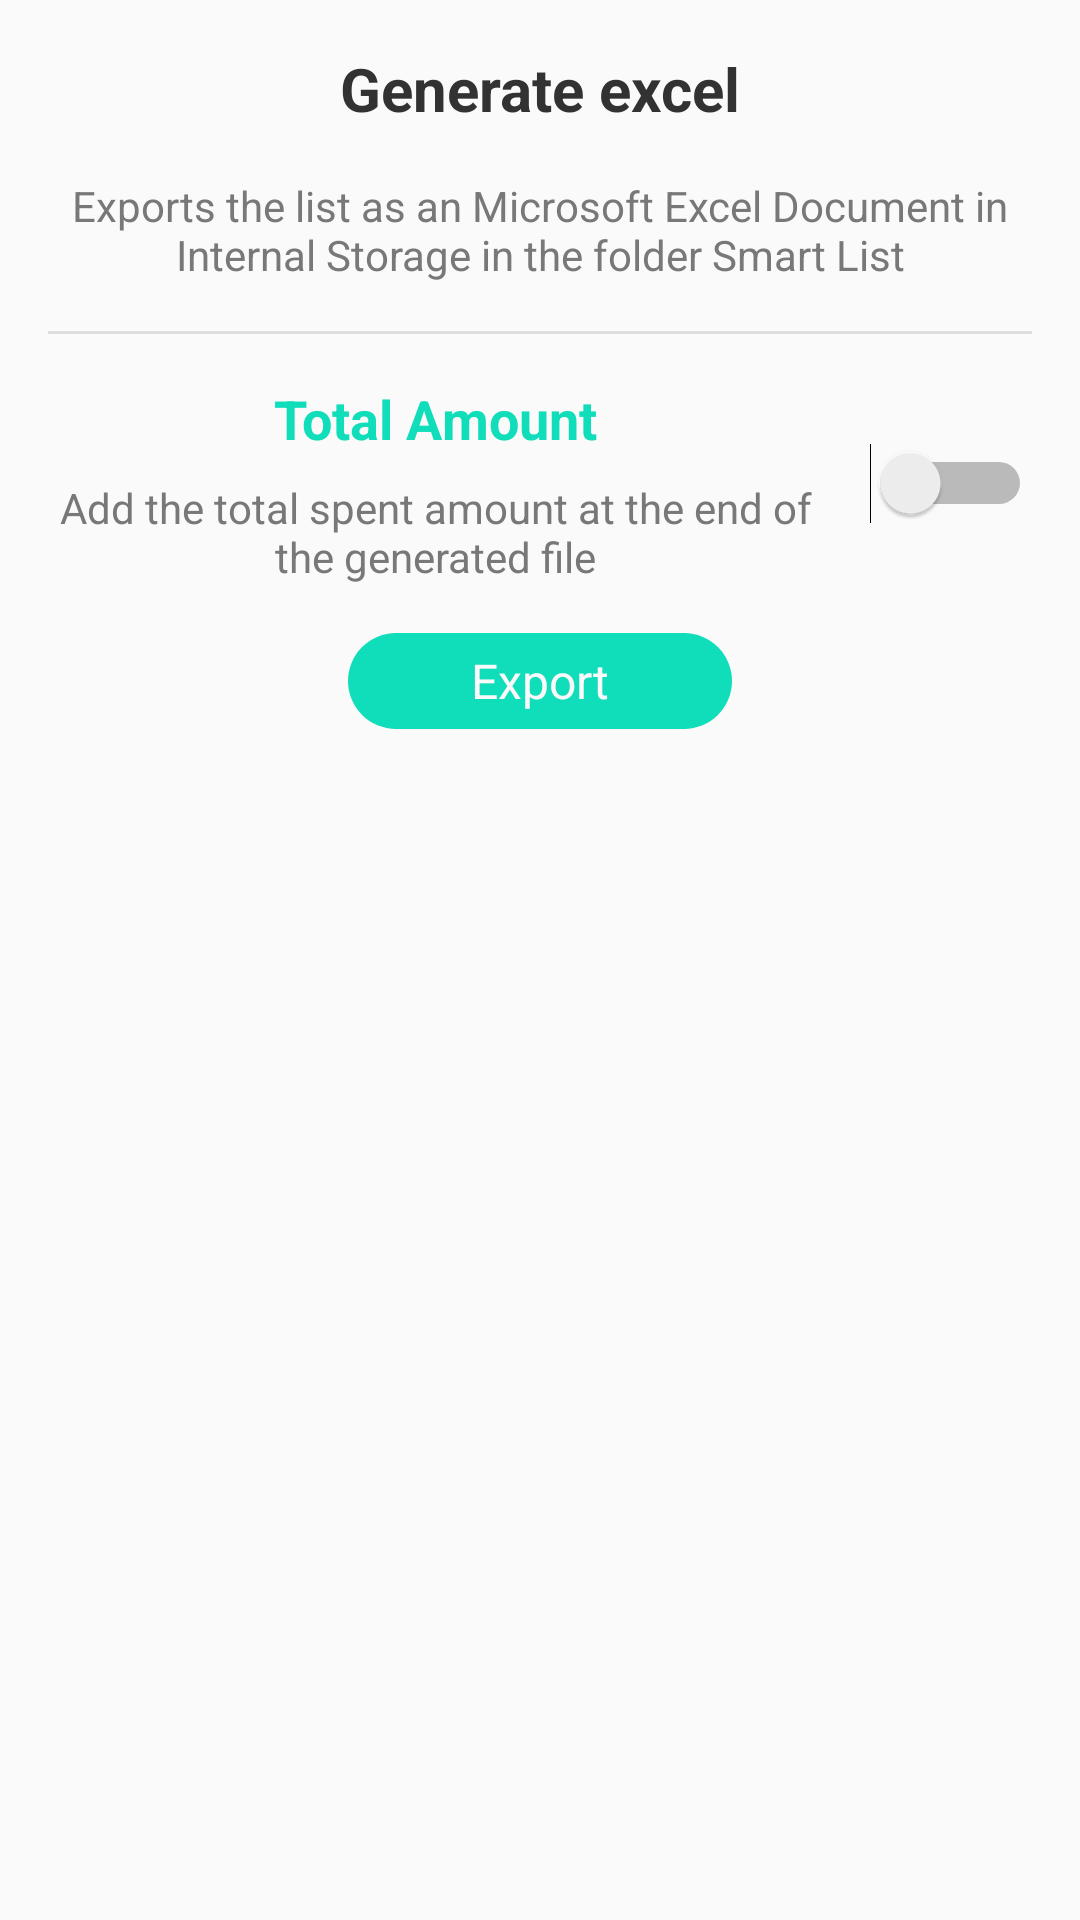

Android layout source for this screen:
<!-- AndroidManifest.xml: application theme Theme_Blue -->
<!-- res/layout/dialog_light_excel_generate.xml -->
<?xml version="1.0" encoding="utf-8"?>
<LinearLayout xmlns:android="http://schemas.android.com/apk/res/android"
    android:layout_width="match_parent"
    android:layout_height="wrap_content"
    android:gravity="center_horizontal"
    android:orientation="vertical"
    android:padding="16dp">

    <TextView
        android:layout_width="match_parent"
        android:layout_height="wrap_content"
        android:gravity="center"
        android:text="@string/generate_excel"
        android:textColor="@color/colorLightBlack"
        android:textSize="20sp"
        android:textStyle="bold" />

    <LinearLayout
        android:layout_width="match_parent"
        android:layout_height="wrap_content"
        android:gravity="center_horizontal"
        android:orientation="vertical">

        <TextView
            android:layout_width="wrap_content"
            android:layout_height="wrap_content"
            android:gravity="center"
            android:paddingBottom="16dp"
            android:paddingTop="16dp"
            android:text="@string/excel_status"
            android:textColor="@color/colorLightSilverDark" />

        <ImageView
            android:layout_width="match_parent"
            android:layout_height="1dp"
            android:background="@color/colorLightSilverLight" />

        <RelativeLayout
            android:id="@+id/layout_dialog_light_excel_total"
            android:layout_width="match_parent"
            android:layout_height="wrap_content"
            android:paddingBottom="16dp"
            android:paddingTop="16dp">

            <Switch
                android:id="@+id/switch_dialog_light_excel"
                android:layout_width="wrap_content"
                android:layout_height="wrap_content"
                android:layout_alignParentEnd="true"
                android:layout_centerVertical="true" />

            <LinearLayout
                android:layout_width="match_parent"
                android:layout_height="wrap_content"
                android:layout_toStartOf="@id/switch_dialog_light_excel"
                android:gravity="center"
                android:orientation="vertical"
                android:paddingEnd="16dp">

                <TextView
                    android:layout_width="match_parent"
                    android:layout_height="wrap_content"
                    android:gravity="center"
                    android:paddingBottom="8dp"
                    android:text="@string/total"
                    android:textColor="@color/colorLight"
                    android:textSize="18sp"
                    android:textStyle="bold" />

                <TextView
                    android:layout_width="match_parent"
                    android:layout_height="wrap_content"
                    android:gravity="center"
                    android:text="@string/total_status"
                    android:textColor="@color/colorLightSilverDark" />

            </LinearLayout>

        </RelativeLayout>

        <TextView
            android:id="@+id/button_dialog_export_excel"
            android:layout_width="128dp"
            android:layout_height="32dp"
            android:background="@drawable/corners_light"
            android:gravity="center"
            android:text="@string/export"
            android:textAllCaps="false"
            android:textColor="@color/background"
            android:textSize="16sp" />

    </LinearLayout>

</LinearLayout>
<!-- resources referenced by this layout -->
<resources>
  <color name="background">#FAFAFA</color>
  <color name="colorLight">#10DDB9</color>
  <color name="colorLightBlack">#323232</color>
  <color name="colorLightSilverDark">#787878</color>
  <color name="colorLightSilverLight">#DEDEDE</color>
  <!-- drawable corners_light (drawable) -->
  <shape xmlns:android="http://schemas.android.com/apk/res/android"
      android:shape="rectangle">
  
      
      <corners
          android:bottomLeftRadius="32dp"
          android:bottomRightRadius="32dp"
          android:topLeftRadius="32dp"
          android:topRightRadius="32dp" />
  
      
      <gradient
          android:angle="45"
          android:endColor="@color/colorLight"
          android:startColor="@color/colorLight" />
  </shape>
  <string name="excel_status">Exports the list as an Microsoft Excel Document in Internal Storage in the folder Smart List</string>
  <string name="export">Export</string>
  <string name="generate_excel">Generate excel</string>
  <string name="total">Total Amount</string>
  <string name="total_status">Add the total spent amount at the end of the generated file</string>
  <style name="Theme_Blue" parent="Theme.AppCompat.Light.DarkActionBar">
          <item name="colorPrimary">@color/colorPrimaryBlue</item>
          <item name="colorPrimaryDark">@color/colorPrimaryDarkBlack</item>
          <item name="colorAccent">@color/colorAccentBlue</item>
          <item name="windowActionBar">false</item>
          <item name="windowNoTitle">true</item>
      </style>
  <color name="colorPrimaryBlue">#0084FF</color>
  <color name="colorPrimaryDarkBlack">#000000</color>
  <color name="colorAccentBlue">#0084FF</color>
</resources>
